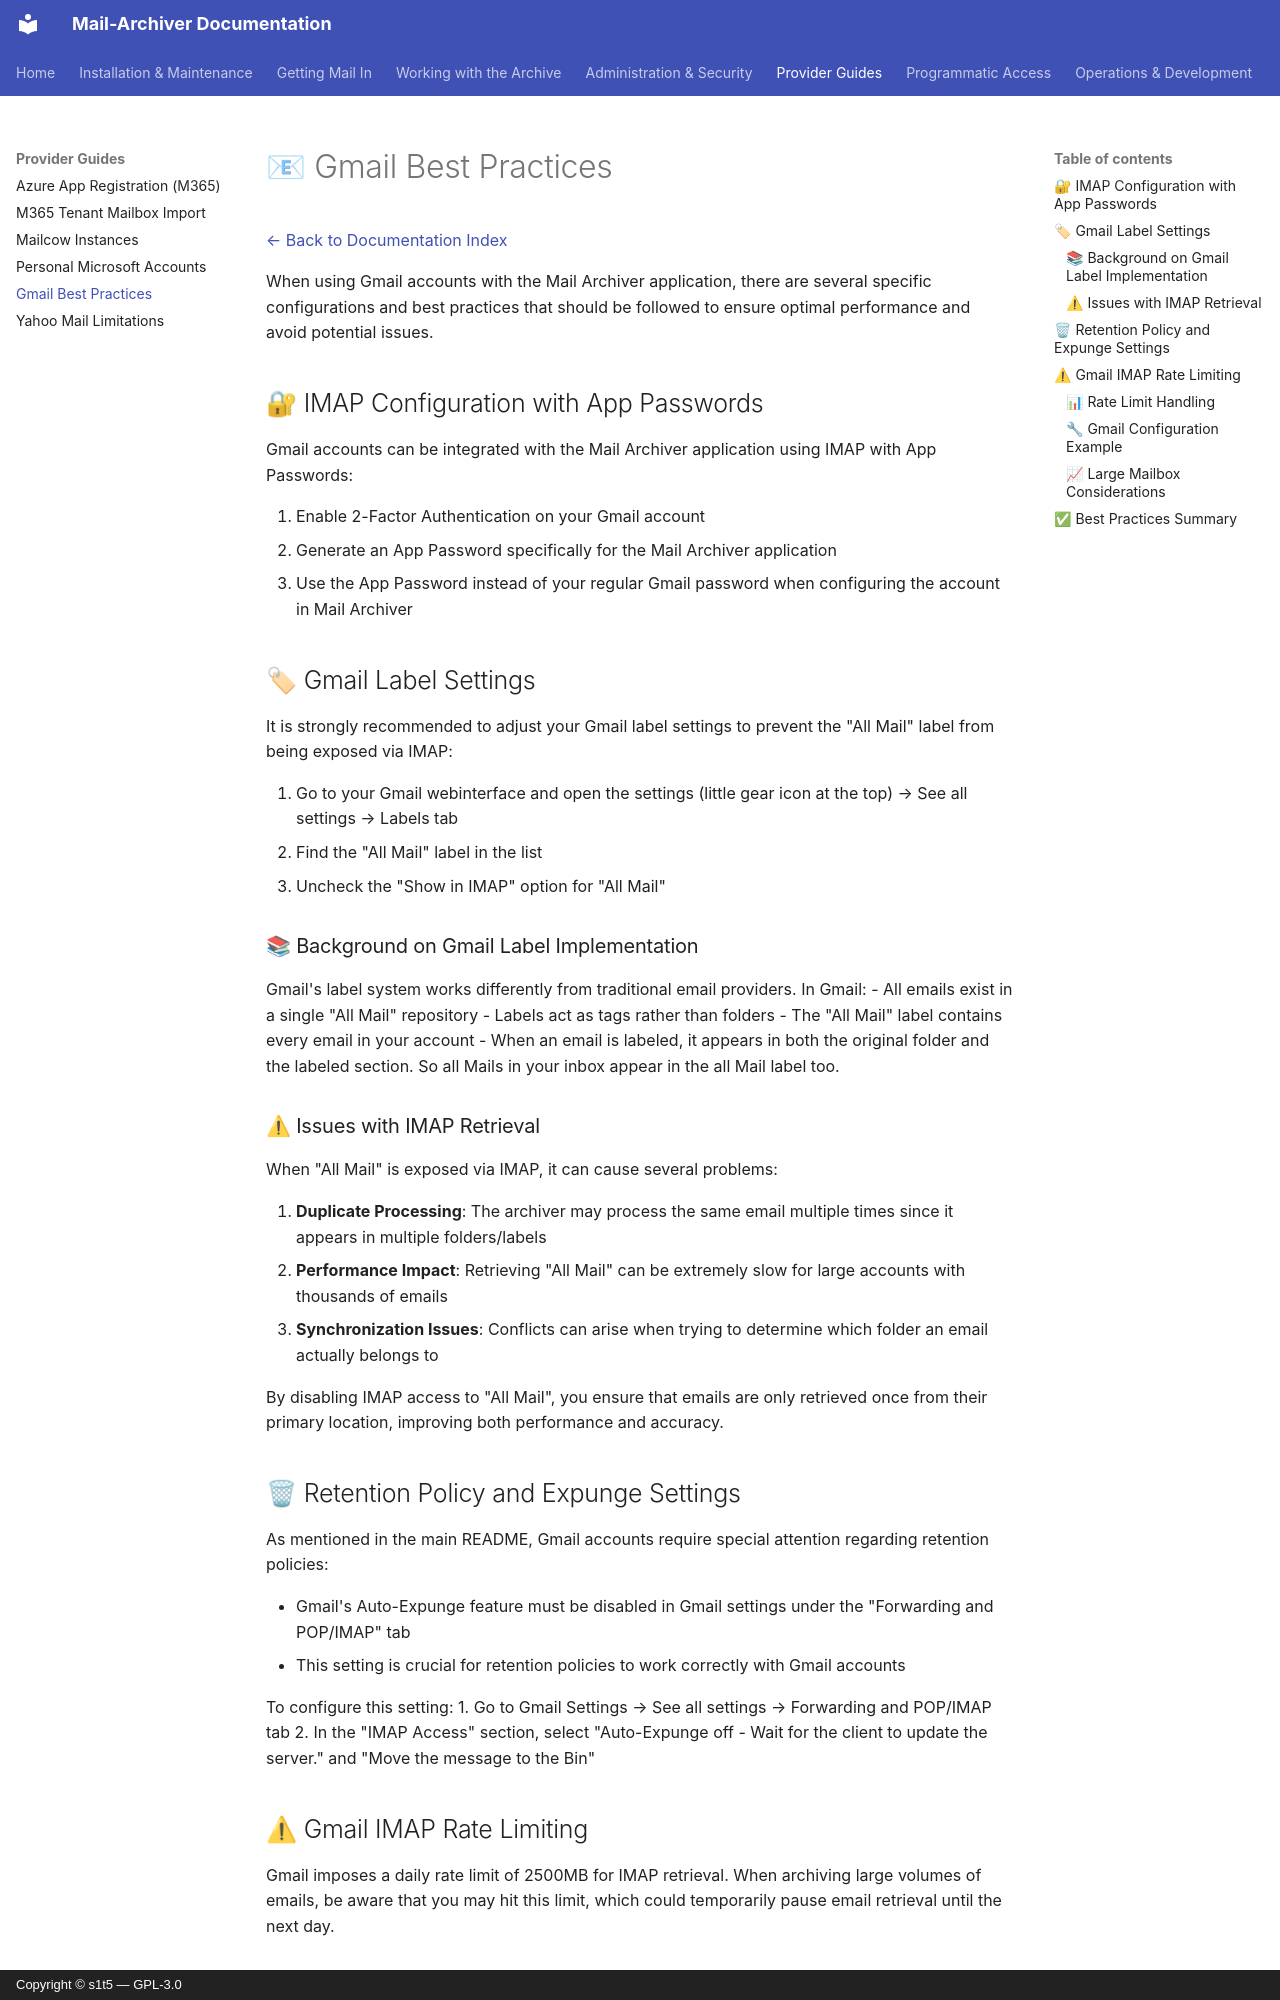

repository: s1t5/mail-archiver · page: GmailBestPractices/index.html · generator: mkdocs · copyright: Copyright © s1t5 — GPL-3.0

# 📧 Gmail Best Practices

[← Back to Documentation Index](index.md)

When using Gmail accounts with the Mail Archiver application, there are several specific configurations and best practices that should be followed to ensure optimal performance and avoid potential issues.

## 🔐 IMAP Configuration with App Passwords

Gmail accounts can be integrated with the Mail Archiver application using IMAP with App Passwords:

1. Enable 2-Factor Authentication on your Gmail account
2. Generate an App Password specifically for the Mail Archiver application
3. Use the App Password instead of your regular Gmail password when configuring the account in Mail Archiver

## 🏷 Gmail Label Settings

It is strongly recommended to adjust your Gmail label settings to prevent the "All Mail" label from being exposed via IMAP:

1. Go to your Gmail webinterface and open the settings (little gear icon at the top) → See all settings → Labels tab
2. Find the "All Mail" label in the list
3. Uncheck the "Show in IMAP" option for "All Mail"

### 📚 Background on Gmail Label Implementation

Gmail's label system works differently from traditional email providers. In Gmail:
- All emails exist in a single "All Mail" repository
- Labels act as tags rather than folders
- The "All Mail" label contains every email in your account
- When an email is labeled, it appears in both the original folder and the labeled section. So all Mails in your inbox appear in the all Mail label too.

### ⚠ Issues with IMAP Retrieval

When "All Mail" is exposed via IMAP, it can cause several problems:

1. **Duplicate Processing**: The archiver may process the same email multiple times since it appears in multiple folders/labels
2. **Performance Impact**: Retrieving "All Mail" can be extremely slow for large accounts with thousands of emails
4. **Synchronization Issues**: Conflicts can arise when trying to determine which folder an email actually belongs to

By disabling IMAP access to "All Mail", you ensure that emails are only retrieved once from their primary location, improving both performance and accuracy.

## 🗑 Retention Policy and Expunge Settings

As mentioned in the main README, Gmail accounts require special attention regarding retention policies:

- Gmail's Auto-Expunge feature must be disabled in Gmail settings under the "Forwarding and POP/IMAP" tab
- This setting is crucial for retention policies to work correctly with Gmail accounts

To configure this setting:
1. Go to Gmail Settings → See all settings → Forwarding and POP/IMAP tab
2. In the "IMAP Access" section, select "Auto-Expunge off - Wait for the client to update the server." and "Move the message to the Bin"
